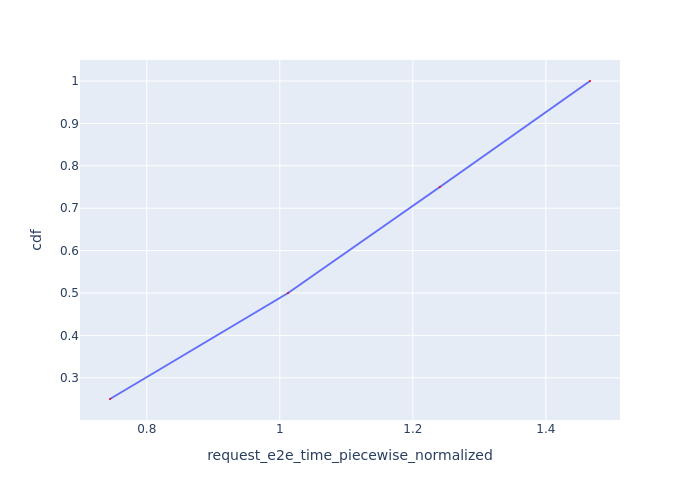

The table this chart was drawn from, first rows:
Request Id, request_e2e_time_piecewise_normalized, cdf
0_0, 0.7447, 0.25
0_1, 1.012, 0.5
0_2, 1.241, 0.75
0_3, 1.466, 1.0
